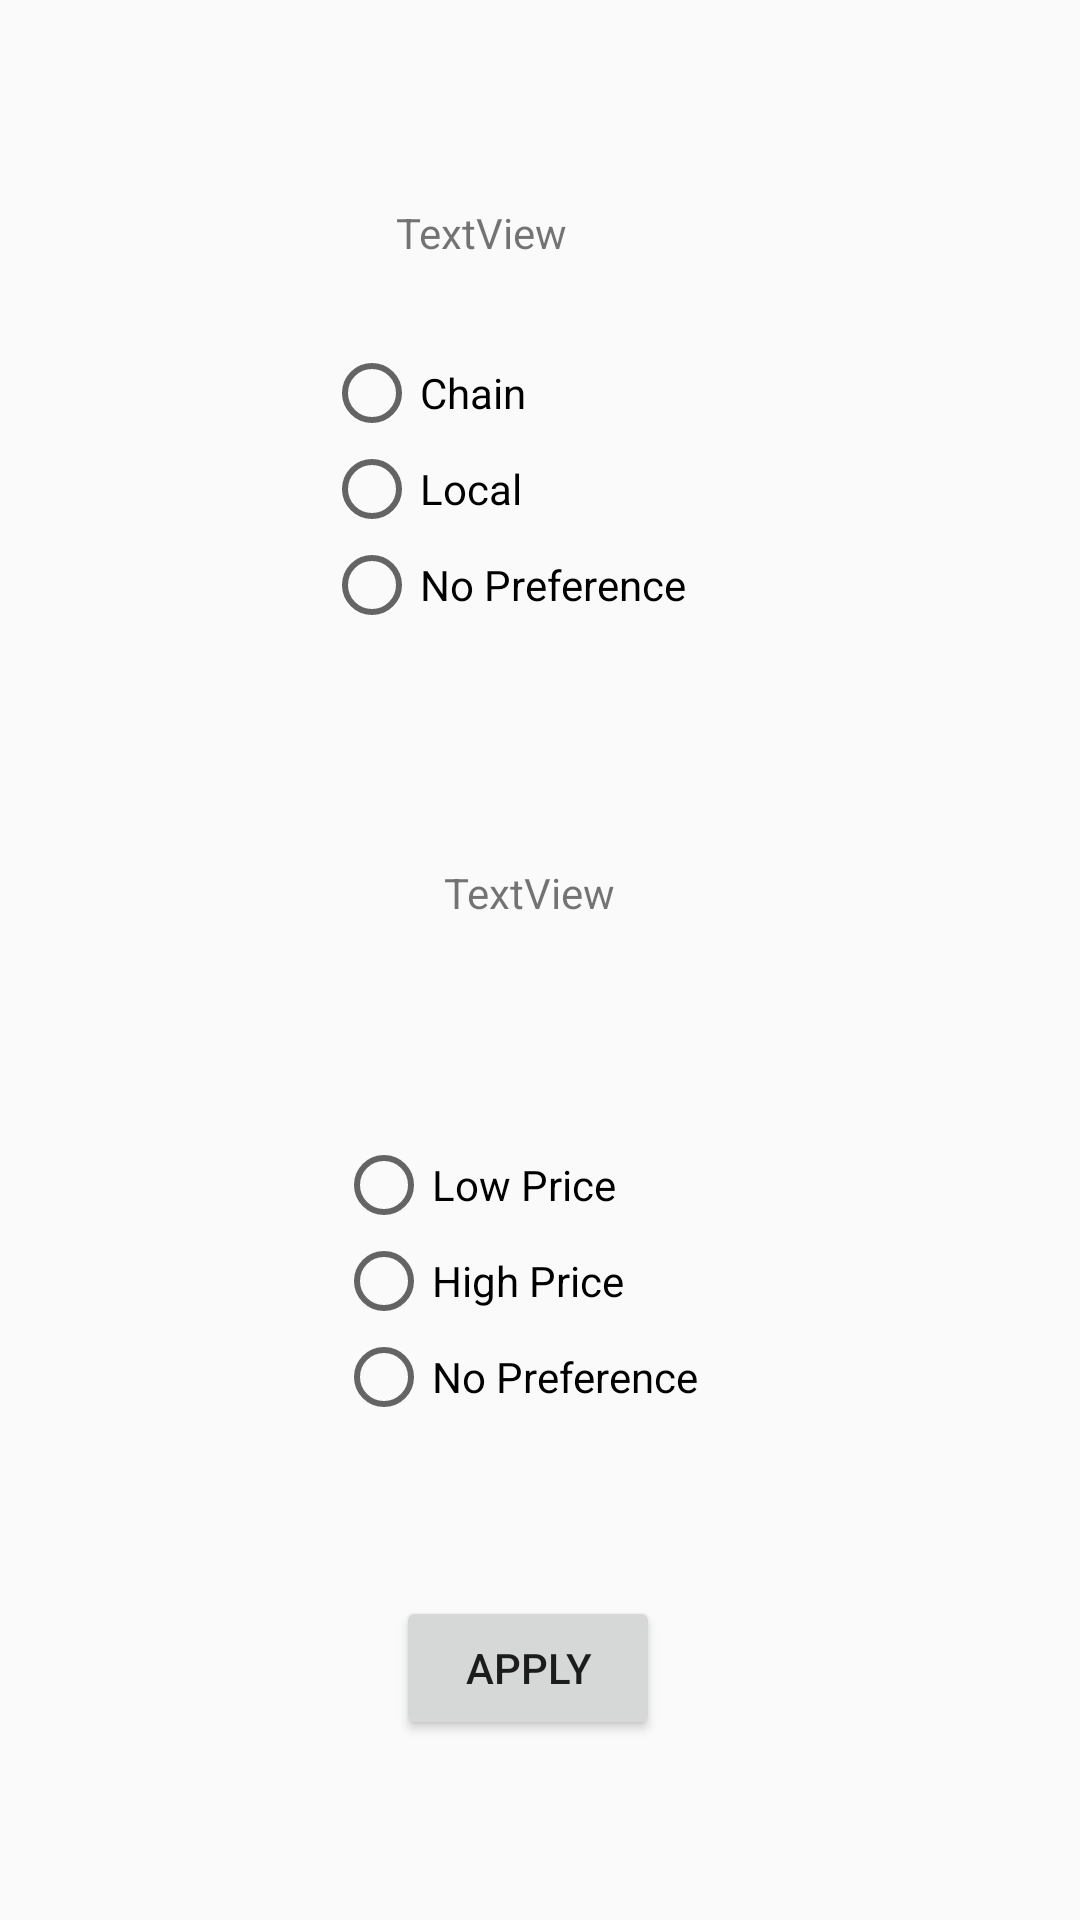

Layout XML and referenced resources for this Android screen:
<!-- AndroidManifest.xml: application theme AppTheme -->
<!-- res/layout/activity_breakfast_filter_choices.xml -->
<?xml version="1.0" encoding="utf-8"?>
<androidx.constraintlayout.widget.ConstraintLayout xmlns:android="http://schemas.android.com/apk/res/android"
    xmlns:app="http://schemas.android.com/apk/res-auto"
    xmlns:tools="http://schemas.android.com/tools"
    android:layout_width="match_parent"
    android:layout_height="match_parent"
    tools:context=".BreakfastFilterChoices">

    <TextView
        android:id="@+id/serviceType"
        android:layout_width="wrap_content"
        android:layout_height="wrap_content"
        android:layout_marginStart="132dp"
        android:layout_marginTop="68dp"
        android:text="TextView"
        app:layout_constraintStart_toStartOf="parent"
        app:layout_constraintTop_toTopOf="parent" />

    <RadioGroup
        android:id="@+id/serviceTypeChoices"
        android:layout_width="122dp"
        android:layout_height="129dp"
        android:layout_marginStart="108dp"
        android:layout_marginTop="28dp"
        app:layout_constraintStart_toStartOf="parent"
        app:layout_constraintTop_toBottomOf="@+id/serviceType">

        <RadioButton
            android:id="@+id/fastFood"
            android:layout_width="match_parent"
            android:layout_height="wrap_content"
            android:text="Chain" />

        <RadioButton
            android:id="@+id/sitDown"
            android:layout_width="match_parent"
            android:layout_height="wrap_content"
            android:text="Local" />

        <RadioButton
            android:id="@+id/noPreferenceType"
            android:layout_width="match_parent"
            android:layout_height="wrap_content"
            android:text="No Preference" />

    </RadioGroup>

    <TextView
        android:id="@+id/pricePreference"
        android:layout_width="wrap_content"
        android:layout_height="wrap_content"
        android:layout_marginStart="148dp"
        android:layout_marginTop="44dp"
        android:text="TextView"
        app:layout_constraintStart_toStartOf="parent"
        app:layout_constraintTop_toBottomOf="@+id/serviceTypeChoices" />

    <RadioGroup
        android:id="@+id/pricePreferenceChoices"
        android:layout_width="122dp"
        android:layout_height="129dp"
        android:layout_marginStart="112dp"
        android:layout_marginTop="72dp"
        app:layout_constraintStart_toStartOf="parent"
        app:layout_constraintTop_toBottomOf="@+id/pricePreference">

        <RadioButton
            android:id="@+id/lowPrice"
            android:layout_width="match_parent"
            android:layout_height="wrap_content"
            android:text="Low Price" />

        <RadioButton
            android:id="@+id/highPrice"
            android:layout_width="match_parent"
            android:layout_height="wrap_content"
            android:text="High Price" />

        <RadioButton
            android:id="@+id/noPreferencePrice"
            android:layout_width="match_parent"
            android:layout_height="wrap_content"
            android:text="No Preference" />

    </RadioGroup>

    <Button
        android:id="@+id/applyButton"
        android:layout_width="wrap_content"
        android:layout_height="wrap_content"
        android:layout_marginStart="132dp"
        android:layout_marginTop="24dp"
        android:text="Apply"
        android:onClick="onApplyBreakfastFilterClick"
        app:layout_constraintStart_toStartOf="parent"
        app:layout_constraintTop_toBottomOf="@+id/pricePreferenceChoices" />






</androidx.constraintlayout.widget.ConstraintLayout>
<!-- resources referenced by this layout -->
<resources>
  <style name="AppTheme" parent="Theme.AppCompat.Light.DarkActionBar">
          
      </style>
</resources>
